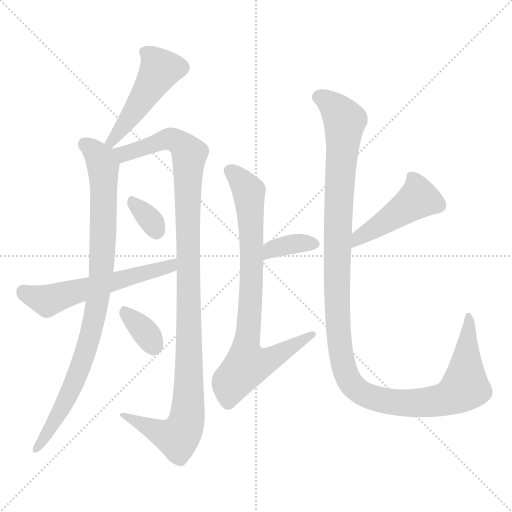
t = 0.00 s
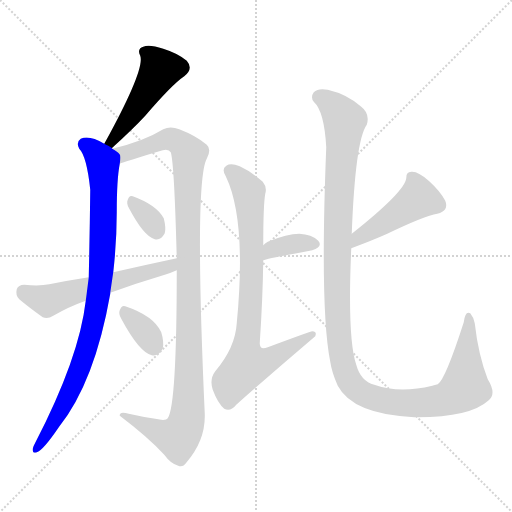
t = 1.58 s
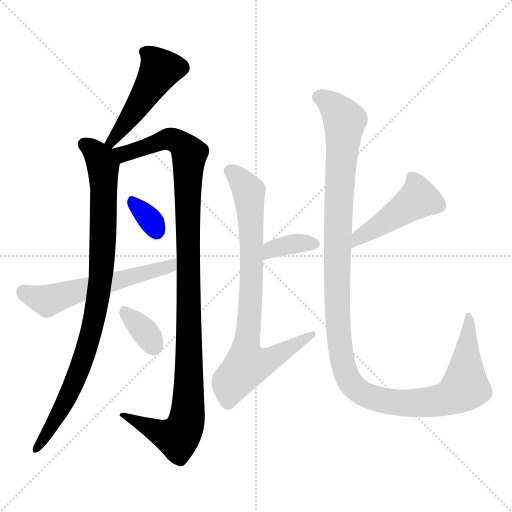
t = 3.15 s
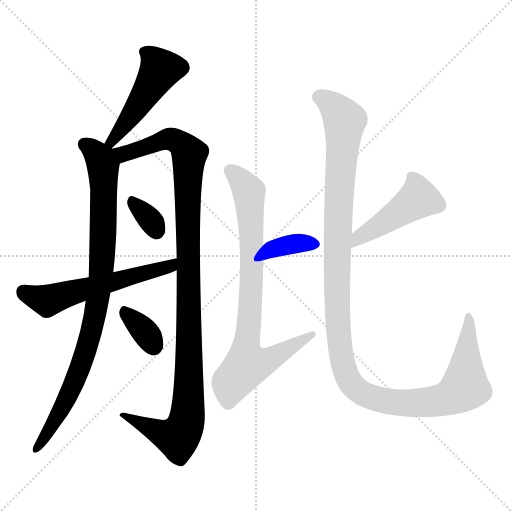
t = 4.73 s
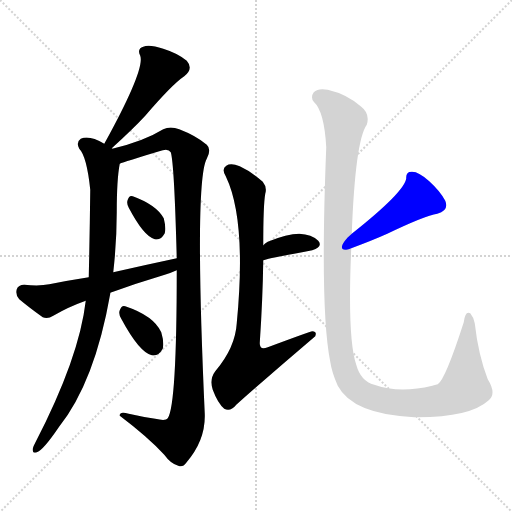
t = 6.30 s
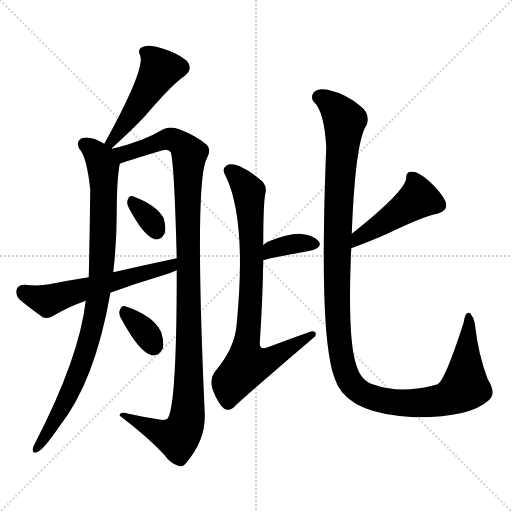
t = 7.88 s

The animated SVG that drew these frames (rendered in a browser with its animation timeline set to each time). Animation: 10 CSS @keyframes rules; one cycle of 7.88 s.

<svg version="1.1" viewBox="0 0 1024 1024" xmlns="http://www.w3.org/2000/svg">
  <g stroke="lightgray" stroke-dasharray="1,1" stroke-width="1" transform="scale(4, 4)">
    <line x1="0" y1="0" x2="256" y2="256"></line>
    <line x1="256" y1="0" x2="0" y2="256"></line>
    <line x1="128" y1="0" x2="128" y2="256"></line>
    <line x1="0" y1="128" x2="256" y2="128"></line>
  </g>
<g transform="scale(1, -1) translate(0, -900)">
   <style type="text/css">
    @keyframes keyframes0 {
      from {
       stroke: blue;
       stroke-dashoffset: 480;
       stroke-width: 128;
       }
       61% {
       animation-timing-function: step-end;
       stroke: blue;
       stroke-dashoffset: 0;
       stroke-width: 128;
       }
       to {
       stroke: black;
       stroke-width: 1024;
       }
       }
       #make-me-a-hanzi-animation-0 {
         animation: keyframes0 0.640625s both;
         animation-delay: 0.000000s;
         animation-timing-function: linear;
       }
    @keyframes keyframes1 {
      from {
       stroke: blue;
       stroke-dashoffset: 906;
       stroke-width: 128;
       }
       75% {
       animation-timing-function: step-end;
       stroke: blue;
       stroke-dashoffset: 0;
       stroke-width: 128;
       }
       to {
       stroke: black;
       stroke-width: 1024;
       }
       }
       #make-me-a-hanzi-animation-1 {
         animation: keyframes1 0.987305s both;
         animation-delay: 0.640625s;
         animation-timing-function: linear;
       }
    @keyframes keyframes2 {
      from {
       stroke: blue;
       stroke-dashoffset: 1107;
       stroke-width: 128;
       }
       78% {
       animation-timing-function: step-end;
       stroke: blue;
       stroke-dashoffset: 0;
       stroke-width: 128;
       }
       to {
       stroke: black;
       stroke-width: 1024;
       }
       }
       #make-me-a-hanzi-animation-2 {
         animation: keyframes2 1.150879s both;
         animation-delay: 1.627930s;
         animation-timing-function: linear;
       }
    @keyframes keyframes3 {
      from {
       stroke: blue;
       stroke-dashoffset: 330;
       stroke-width: 128;
       }
       52% {
       animation-timing-function: step-end;
       stroke: blue;
       stroke-dashoffset: 0;
       stroke-width: 128;
       }
       to {
       stroke: black;
       stroke-width: 1024;
       }
       }
       #make-me-a-hanzi-animation-3 {
         animation: keyframes3 0.518555s both;
         animation-delay: 2.778809s;
         animation-timing-function: linear;
       }
    @keyframes keyframes4 {
      from {
       stroke: blue;
       stroke-dashoffset: 575;
       stroke-width: 128;
       }
       65% {
       animation-timing-function: step-end;
       stroke: blue;
       stroke-dashoffset: 0;
       stroke-width: 128;
       }
       to {
       stroke: black;
       stroke-width: 1024;
       }
       }
       #make-me-a-hanzi-animation-4 {
         animation: keyframes4 0.717936s both;
         animation-delay: 3.297363s;
         animation-timing-function: linear;
       }
    @keyframes keyframes5 {
      from {
       stroke: blue;
       stroke-dashoffset: 342;
       stroke-width: 128;
       }
       53% {
       animation-timing-function: step-end;
       stroke: blue;
       stroke-dashoffset: 0;
       stroke-width: 128;
       }
       to {
       stroke: black;
       stroke-width: 1024;
       }
       }
       #make-me-a-hanzi-animation-5 {
         animation: keyframes5 0.528320s both;
         animation-delay: 4.015299s;
         animation-timing-function: linear;
       }
    @keyframes keyframes6 {
      from {
       stroke: blue;
       stroke-dashoffset: 358;
       stroke-width: 128;
       }
       54% {
       animation-timing-function: step-end;
       stroke: blue;
       stroke-dashoffset: 0;
       stroke-width: 128;
       }
       to {
       stroke: black;
       stroke-width: 1024;
       }
       }
       #make-me-a-hanzi-animation-6 {
         animation: keyframes6 0.541341s both;
         animation-delay: 4.543620s;
         animation-timing-function: linear;
       }
    @keyframes keyframes7 {
      from {
       stroke: blue;
       stroke-dashoffset: 805;
       stroke-width: 128;
       }
       72% {
       animation-timing-function: step-end;
       stroke: blue;
       stroke-dashoffset: 0;
       stroke-width: 128;
       }
       to {
       stroke: black;
       stroke-width: 1024;
       }
       }
       #make-me-a-hanzi-animation-7 {
         animation: keyframes7 0.905111s both;
         animation-delay: 5.084961s;
         animation-timing-function: linear;
       }
    @keyframes keyframes8 {
      from {
       stroke: blue;
       stroke-dashoffset: 461;
       stroke-width: 128;
       }
       60% {
       animation-timing-function: step-end;
       stroke: blue;
       stroke-dashoffset: 0;
       stroke-width: 128;
       }
       to {
       stroke: black;
       stroke-width: 1024;
       }
       }
       #make-me-a-hanzi-animation-8 {
         animation: keyframes8 0.625163s both;
         animation-delay: 5.990072s;
         animation-timing-function: linear;
       }
    @keyframes keyframes9 {
      from {
       stroke: blue;
       stroke-dashoffset: 1241;
       stroke-width: 128;
       }
       80% {
       animation-timing-function: step-end;
       stroke: blue;
       stroke-dashoffset: 0;
       stroke-width: 128;
       }
       to {
       stroke: black;
       stroke-width: 1024;
       }
       }
       #make-me-a-hanzi-animation-9 {
         animation: keyframes9 1.259928s both;
         animation-delay: 6.615234s;
         animation-timing-function: linear;
       }
</style>
<path d="M 223.5 603.5 Q 266.5 642.5 290.5 668.5 Q 344.5 731.5 368.5 747.5 Q 387.5 762.5 373.5 778.5 Q 355.5 793.5 326.5 802.5 Q 298.5 811.5 286.5 806.5 Q 273.5 802.5 280.5 788.5 Q 290.5 761.5 208.5 612.5 C 194.5 586.5 201.5 583.5 223.5 603.5 Z" fill="lightgray"></path> 
<path d="M 224.5 602.5 Q 224.5 603.5 223.5 603.5 C 222.5 605.5 222.5 605.5 208.5 612.5 Q 178.5 630.5 161.5 622.5 Q 151.5 615.5 158.5 602.5 Q 173.5 587.5 180.5 520.5 Q 179.5 433.5 177.5 345.5 L 171.5 298.5 Q 158.5 184.5 70.5 14.5 Q 66.5 7.5 65.5 2.5 Q 64.5 -7.5 73.5 -4.5 Q 85.5 -1.5 117.5 45.5 Q 189.5 135.5 220.5 312.5 Q 220.5 313.5 220.5 314.5 L 226.5 355.5 Q 233.5 416.5 233.5 475.5 Q 233.5 541.5 239.5 572.5 C 242.5 591.5 242.5 591.5 224.5 602.5 Z" fill="lightgray"></path> 
<path d="M 353.5 359.5 Q 353.5 89.5 335.5 63.5 Q 331.5 57.5 310.5 62.5 Q 283.5 66.5 257.5 72.5 Q 238.5 78.5 239.5 68.5 Q 296.5 25.5 328.5 -9.5 Q 341.5 -27.5 356.5 -31.5 Q 365.5 -35.5 372.5 -25.5 Q 411.5 19.5 409.5 72.5 Q 388.5 537.5 413.5 582.5 Q 423.5 601.5 413.5 610.5 Q 392.5 628.5 358.5 641.5 Q 340.5 648.5 326.5 641.5 Q 287.5 617.5 224.5 602.5 C 195.5 594.5 211.5 562.5 239.5 572.5 Q 248.5 576.5 318.5 597.5 Q 336.5 604.5 341.5 595.5 Q 348.5 574.5 353.5 383.5 L 353.5 359.5 Z" fill="lightgray"></path> 
<path d="M 257.5 484.5 Q 287.5 427.5 309.5 421.5 Q 321.5 418.5 329.5 433.5 Q 332.5 443.5 327.5 463.5 Q 312.5 490.5 265.5 507.5 Q 258.5 510.5 255.5 500.5 Q 252.5 493.5 257.5 484.5 Z" fill="lightgray"></path> 
<path d="M 220.5 314.5 Q 272.5 333.5 329.5 350.5 Q 342.5 354.5 353.5 359.5 C 381.5 371.5 382.5 389.5 353.5 383.5 Q 292.5 370.5 226.5 355.5 L 177.5 345.5 Q 138.5 339.5 98.5 331.5 Q 79.5 327.5 48.5 330.5 Q 36.5 330.5 33.5 321.5 Q 30.5 309.5 38.5 301.5 Q 57.5 285.5 85.5 265.5 Q 95.5 261.5 106.5 268.5 Q 137.5 286.5 171.5 298.5 L 220.5 314.5 Z" fill="lightgray"></path> 
<path d="M 242.5 262.5 Q 278.5 195.5 303.5 189.5 Q 316.5 186.5 325.5 202.5 Q 328.5 215.5 322.5 235.5 Q 307.5 268.5 250.5 287.5 Q 243.5 290.5 239.5 279.5 Q 236.5 272.5 242.5 262.5 Z" fill="lightgray"></path> 
<path d="M 526.5 379.5 Q 533.5 382.5 624.5 399.5 Q 646.5 406.5 636.5 418.5 Q 623.5 431.5 598.5 432.5 Q 574.5 432.5 535.5 416.5 Q 529.5 413.5 526.5 409.5 C 505.5 387.5 497.5 370.5 526.5 379.5 Z" fill="lightgray"></path> 
<path d="M 526.5 409.5 Q 526.5 490.5 530.5 512.5 Q 534.5 525.5 525.5 536.5 Q 501.5 557.5 479.5 567.5 Q 461.5 574.5 452.5 568.5 Q 442.5 562.5 451.5 547.5 Q 493.5 460.5 473.5 253.5 Q 470.5 204.5 430.5 157.5 Q 418.5 141.5 425.5 120.5 Q 435.5 93.5 448.5 82.5 Q 460.5 75.5 472.5 90.5 Q 550.5 159.5 630.5 227.5 Q 634.5 237.5 624.5 237.5 Q 621.5 237.5 535.5 205.5 Q 519.5 198.5 519.5 213.5 Q 525.5 303.5 526.5 379.5 L 526.5 409.5 Z" fill="lightgray"></path> 
<path d="M 702.5 403.5 Q 745.5 419.5 774.5 432.5 Q 849.5 468.5 874.5 472.5 Q 898.5 478.5 890.5 498.5 Q 880.5 517.5 858.5 537.5 Q 837.5 556.5 824.5 556.5 Q 811.5 557.5 812.5 543.5 Q 809.5 516.5 703.5 432.5 C 680.5 413.5 674.5 392.5 702.5 403.5 Z" fill="lightgray"></path> 
<path d="M 703.5 432.5 Q 710.5 618.5 733.5 650.5 Q 740.5 672.5 722.5 686.5 Q 694.5 711.5 655.5 720.5 Q 636.5 724.5 627.5 715.5 Q 620.5 705.5 627.5 696.5 Q 648.5 677.5 652.5 605.5 Q 639.5 280.5 660.5 176.5 Q 663.5 155.5 675.5 128.5 Q 705.5 71.5 828.5 65.5 Q 939.5 64.5 977.5 99.5 Q 993.5 112.5 975.5 141.5 Q 956.5 190.5 949.5 253.5 Q 948.5 263.5 940.5 273.5 Q 930.5 279.5 927.5 255.5 Q 890.5 140.5 875.5 131.5 Q 869.5 130.5 864.5 128.5 Q 798.5 112.5 748.5 130.5 Q 721.5 137.5 712.5 170.5 Q 694.5 222.5 702.5 403.5 L 703.5 432.5 Z" fill="lightgray"></path> 
      <clipPath id="make-me-a-hanzi-clip-0">
      <path d="M 223.5 603.5 Q 266.5 642.5 290.5 668.5 Q 344.5 731.5 368.5 747.5 Q 387.5 762.5 373.5 778.5 Q 355.5 793.5 326.5 802.5 Q 298.5 811.5 286.5 806.5 Q 273.5 802.5 280.5 788.5 Q 290.5 761.5 208.5 612.5 C 194.5 586.5 201.5 583.5 223.5 603.5 Z" fill="lightgray"></path>
      </clipPath>
      <path clip-path="url(#make-me-a-hanzi-clip-0)" d="M 288.5 795.5 L 301.5 788.5 L 319.5 759.5 L 262.5 668.5 L 223.5 621.5 L 225.5 615.5 " fill="none" id="make-me-a-hanzi-animation-0" stroke-dasharray="352 704" stroke-linecap="round"></path>

      <clipPath id="make-me-a-hanzi-clip-1">
      <path d="M 224.5 602.5 Q 224.5 603.5 223.5 603.5 C 222.5 605.5 222.5 605.5 208.5 612.5 Q 178.5 630.5 161.5 622.5 Q 151.5 615.5 158.5 602.5 Q 173.5 587.5 180.5 520.5 Q 179.5 433.5 177.5 345.5 L 171.5 298.5 Q 158.5 184.5 70.5 14.5 Q 66.5 7.5 65.5 2.5 Q 64.5 -7.5 73.5 -4.5 Q 85.5 -1.5 117.5 45.5 Q 189.5 135.5 220.5 312.5 Q 220.5 313.5 220.5 314.5 L 226.5 355.5 Q 233.5 416.5 233.5 475.5 Q 233.5 541.5 239.5 572.5 C 242.5 591.5 242.5 591.5 224.5 602.5 Z" fill="lightgray"></path>
      </clipPath>
      <path clip-path="url(#make-me-a-hanzi-clip-1)" d="M 169.5 611.5 L 190.5 595.5 L 206.5 567.5 L 204.5 380.5 L 193.5 287.5 L 173.5 202.5 L 152.5 143.5 L 102.5 43.5 L 73.5 3.5 " fill="none" id="make-me-a-hanzi-animation-1" stroke-dasharray="778 1556" stroke-linecap="round"></path>

      <clipPath id="make-me-a-hanzi-clip-2">
      <path d="M 353.5 359.5 Q 353.5 89.5 335.5 63.5 Q 331.5 57.5 310.5 62.5 Q 283.5 66.5 257.5 72.5 Q 238.5 78.5 239.5 68.5 Q 296.5 25.5 328.5 -9.5 Q 341.5 -27.5 356.5 -31.5 Q 365.5 -35.5 372.5 -25.5 Q 411.5 19.5 409.5 72.5 Q 388.5 537.5 413.5 582.5 Q 423.5 601.5 413.5 610.5 Q 392.5 628.5 358.5 641.5 Q 340.5 648.5 326.5 641.5 Q 287.5 617.5 224.5 602.5 C 195.5 594.5 211.5 562.5 239.5 572.5 Q 248.5 576.5 318.5 597.5 Q 336.5 604.5 341.5 595.5 Q 348.5 574.5 353.5 383.5 L 353.5 359.5 Z" fill="lightgray"></path>
      </clipPath>
      <path clip-path="url(#make-me-a-hanzi-clip-2)" d="M 239.5 578.5 L 247.5 592.5 L 330.5 621.5 L 357.5 615.5 L 378.5 592.5 L 374.5 397.5 L 379.5 141.5 L 372.5 54.5 L 355.5 24.5 L 248.5 66.5 " fill="none" id="make-me-a-hanzi-animation-2" stroke-dasharray="979 1958" stroke-linecap="round"></path>

      <clipPath id="make-me-a-hanzi-clip-3">
      <path d="M 257.5 484.5 Q 287.5 427.5 309.5 421.5 Q 321.5 418.5 329.5 433.5 Q 332.5 443.5 327.5 463.5 Q 312.5 490.5 265.5 507.5 Q 258.5 510.5 255.5 500.5 Q 252.5 493.5 257.5 484.5 Z" fill="lightgray"></path>
      </clipPath>
      <path clip-path="url(#make-me-a-hanzi-clip-3)" d="M 266.5 495.5 L 304.5 455.5 L 312.5 438.5 " fill="none" id="make-me-a-hanzi-animation-3" stroke-dasharray="202 404" stroke-linecap="round"></path>

      <clipPath id="make-me-a-hanzi-clip-4">
      <path d="M 220.5 314.5 Q 272.5 333.5 329.5 350.5 Q 342.5 354.5 353.5 359.5 C 381.5 371.5 382.5 389.5 353.5 383.5 Q 292.5 370.5 226.5 355.5 L 177.5 345.5 Q 138.5 339.5 98.5 331.5 Q 79.5 327.5 48.5 330.5 Q 36.5 330.5 33.5 321.5 Q 30.5 309.5 38.5 301.5 Q 57.5 285.5 85.5 265.5 Q 95.5 261.5 106.5 268.5 Q 137.5 286.5 171.5 298.5 L 220.5 314.5 Z" fill="lightgray"></path>
      </clipPath>
      <path clip-path="url(#make-me-a-hanzi-clip-4)" d="M 46.5 316.5 L 94.5 298.5 L 341.5 367.5 L 347.5 377.5 " fill="none" id="make-me-a-hanzi-animation-4" stroke-dasharray="447 894" stroke-linecap="round"></path>

      <clipPath id="make-me-a-hanzi-clip-5">
      <path d="M 242.5 262.5 Q 278.5 195.5 303.5 189.5 Q 316.5 186.5 325.5 202.5 Q 328.5 215.5 322.5 235.5 Q 307.5 268.5 250.5 287.5 Q 243.5 290.5 239.5 279.5 Q 236.5 272.5 242.5 262.5 Z" fill="lightgray"></path>
      </clipPath>
      <path clip-path="url(#make-me-a-hanzi-clip-5)" d="M 251.5 274.5 L 286.5 240.5 L 306.5 209.5 " fill="none" id="make-me-a-hanzi-animation-5" stroke-dasharray="214 428" stroke-linecap="round"></path>

      <clipPath id="make-me-a-hanzi-clip-6">
      <path d="M 526.5 379.5 Q 533.5 382.5 624.5 399.5 Q 646.5 406.5 636.5 418.5 Q 623.5 431.5 598.5 432.5 Q 574.5 432.5 535.5 416.5 Q 529.5 413.5 526.5 409.5 C 505.5 387.5 497.5 370.5 526.5 379.5 Z" fill="lightgray"></path>
      </clipPath>
      <path clip-path="url(#make-me-a-hanzi-clip-6)" d="M 532.5 388.5 L 542.5 400.5 L 575.5 410.5 L 627.5 411.5 " fill="none" id="make-me-a-hanzi-animation-6" stroke-dasharray="230 460" stroke-linecap="round"></path>

      <clipPath id="make-me-a-hanzi-clip-7">
      <path d="M 526.5 409.5 Q 526.5 490.5 530.5 512.5 Q 534.5 525.5 525.5 536.5 Q 501.5 557.5 479.5 567.5 Q 461.5 574.5 452.5 568.5 Q 442.5 562.5 451.5 547.5 Q 493.5 460.5 473.5 253.5 Q 470.5 204.5 430.5 157.5 Q 418.5 141.5 425.5 120.5 Q 435.5 93.5 448.5 82.5 Q 460.5 75.5 472.5 90.5 Q 550.5 159.5 630.5 227.5 Q 634.5 237.5 624.5 237.5 Q 621.5 237.5 535.5 205.5 Q 519.5 198.5 519.5 213.5 Q 525.5 303.5 526.5 379.5 L 526.5 409.5 Z" fill="lightgray"></path>
      </clipPath>
      <path clip-path="url(#make-me-a-hanzi-clip-7)" d="M 460.5 557.5 L 483.5 537.5 L 498.5 513.5 L 503.5 358.5 L 491.5 210.5 L 493.5 169.5 L 541.5 181.5 L 624.5 230.5 " fill="none" id="make-me-a-hanzi-animation-7" stroke-dasharray="677 1354" stroke-linecap="round"></path>

      <clipPath id="make-me-a-hanzi-clip-8">
      <path d="M 702.5 403.5 Q 745.5 419.5 774.5 432.5 Q 849.5 468.5 874.5 472.5 Q 898.5 478.5 890.5 498.5 Q 880.5 517.5 858.5 537.5 Q 837.5 556.5 824.5 556.5 Q 811.5 557.5 812.5 543.5 Q 809.5 516.5 703.5 432.5 C 680.5 413.5 674.5 392.5 702.5 403.5 Z" fill="lightgray"></path>
      </clipPath>
      <path clip-path="url(#make-me-a-hanzi-clip-8)" d="M 822.5 546.5 L 836.5 502.5 L 716.5 424.5 L 709.5 410.5 " fill="none" id="make-me-a-hanzi-animation-8" stroke-dasharray="333 666" stroke-linecap="round"></path>

      <clipPath id="make-me-a-hanzi-clip-9">
      <path d="M 703.5 432.5 Q 710.5 618.5 733.5 650.5 Q 740.5 672.5 722.5 686.5 Q 694.5 711.5 655.5 720.5 Q 636.5 724.5 627.5 715.5 Q 620.5 705.5 627.5 696.5 Q 648.5 677.5 652.5 605.5 Q 639.5 280.5 660.5 176.5 Q 663.5 155.5 675.5 128.5 Q 705.5 71.5 828.5 65.5 Q 939.5 64.5 977.5 99.5 Q 993.5 112.5 975.5 141.5 Q 956.5 190.5 949.5 253.5 Q 948.5 263.5 940.5 273.5 Q 930.5 279.5 927.5 255.5 Q 890.5 140.5 875.5 131.5 Q 869.5 130.5 864.5 128.5 Q 798.5 112.5 748.5 130.5 Q 721.5 137.5 712.5 170.5 Q 694.5 222.5 702.5 403.5 L 703.5 432.5 Z" fill="lightgray"></path>
      </clipPath>
      <path clip-path="url(#make-me-a-hanzi-clip-9)" d="M 638.5 706.5 L 667.5 687.5 L 689.5 658.5 L 675.5 461.5 L 674.5 278.5 L 683.5 184.5 L 704.5 130.5 L 727.5 111.5 L 799.5 93.5 L 858.5 95.5 L 906.5 108.5 L 930.5 126.5 L 937.5 264.5 " fill="none" id="make-me-a-hanzi-animation-9" stroke-dasharray="1113 2226" stroke-linecap="round"></path>

</g>
</svg>
